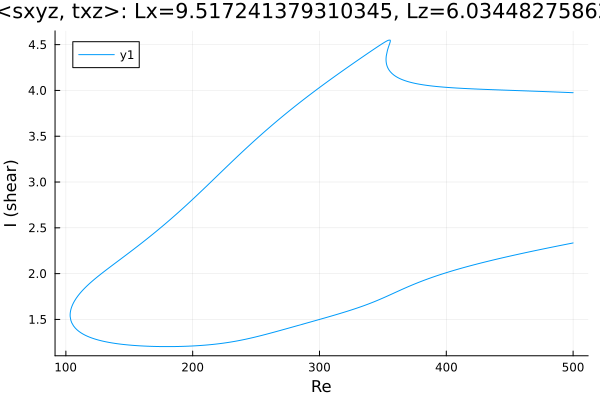

Values plotted in this chart, from the file beside it:
Re, shear
500.0, 3.975
499, 3.976
497.6, 3.976
496.1, 3.977
494.7, 3.978
493.3, 3.979
491.9, 3.98
490.5, 3.98
489.1, 3.981
487.7, 3.982
486.2, 3.983
484.8, 3.984
483.4, 3.984
482, 3.985
480.6, 3.986
479.2, 3.987
477.8, 3.987
476.3, 3.988
474.9, 3.989
473.5, 3.989
472.1, 3.99
470.7, 3.991
469.3, 3.992
467.9, 3.992
466.4, 3.993
465, 3.994
463.6, 3.994
462.2, 3.995
460.8, 3.996
459.4, 3.997
458, 3.997
456.5, 3.998
455.1, 3.999
453.7, 3.999
452.3, 4
450.9, 4.001
449.5, 4.001
448.1, 4.002
446.6, 4.003
445.2, 4.004
443.8, 4.004
442.4, 4.005
441, 4.006
439.6, 4.006
438.2, 4.007
436.7, 4.008
435.3, 4.009
433.9, 4.009
432.5, 4.01
431.1, 4.011
429.7, 4.012
428.3, 4.012
427.5, 4.013
426.1, 4.014
424.6, 4.015
423.2, 4.015
421.8, 4.016
420.4, 4.017
419, 4.018
417.6, 4.019
... 659 more rows
